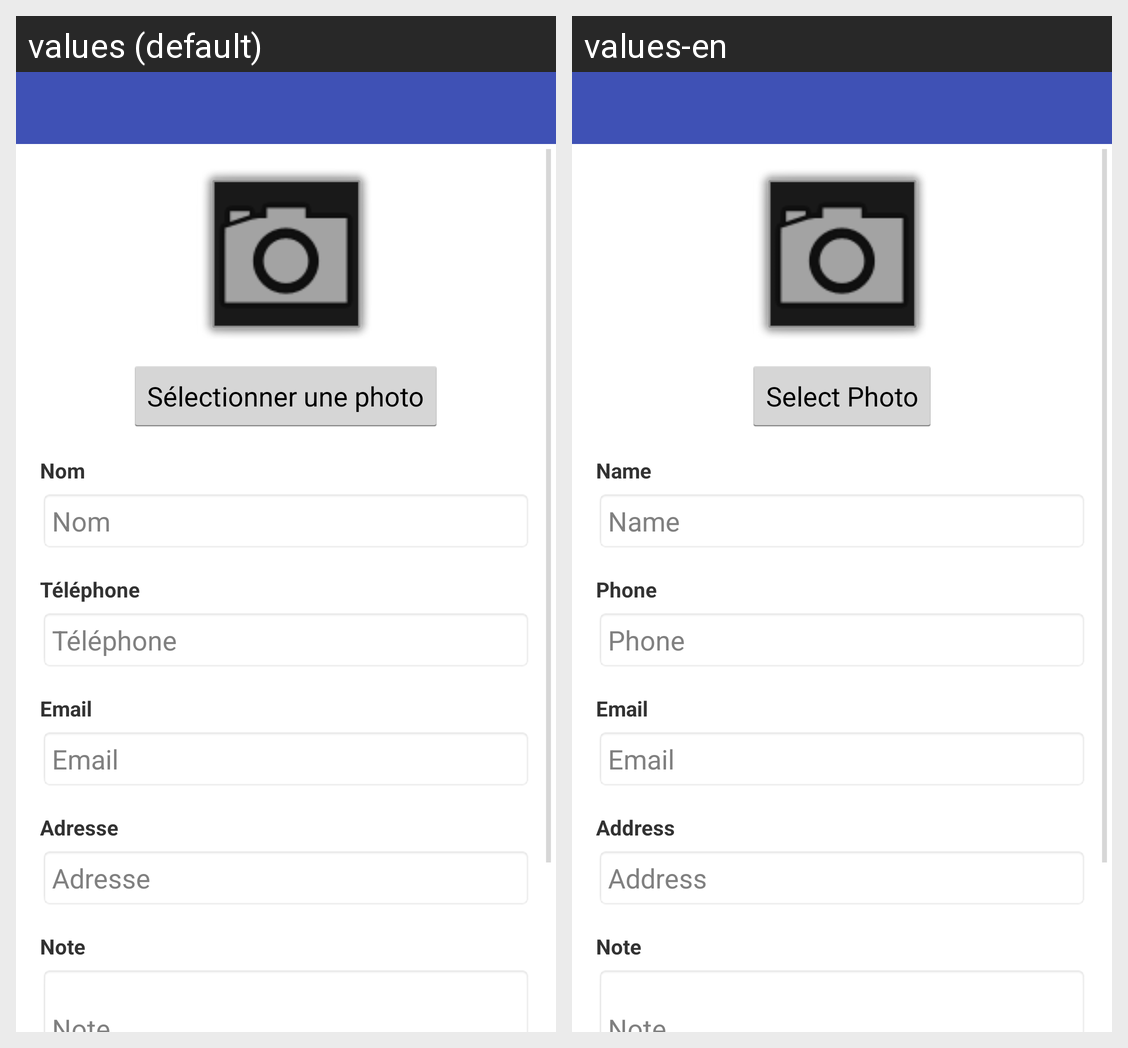

Translations of the strings shown on this Android screen, per locale in the grid:
Android screen res/layout/activity_add_contact.xml rendered under 2 locales, left to right: values (default), values-en. Device: Nexus 5 (rendered at 1080×1920; each locale shown at half size, 540×960, under a caption strip naming it); theme AppTheme.
Strings drawn on this screen, with the default value and each locale's value (text and hints the layout hard-codes, and strings that could not be matched under every locale, appear in the picture but are not listed):

select_photo
  values: Sélectionner une photo
  values-en: Select Photo

name
  values: Nom
  values-en: Name

phone
  values: Téléphone
  values-en: Phone

email
  values: Email
  values-en: Email

address
  values: Adresse
  values-en: Address

note
  values: Note
  values-en: Note
